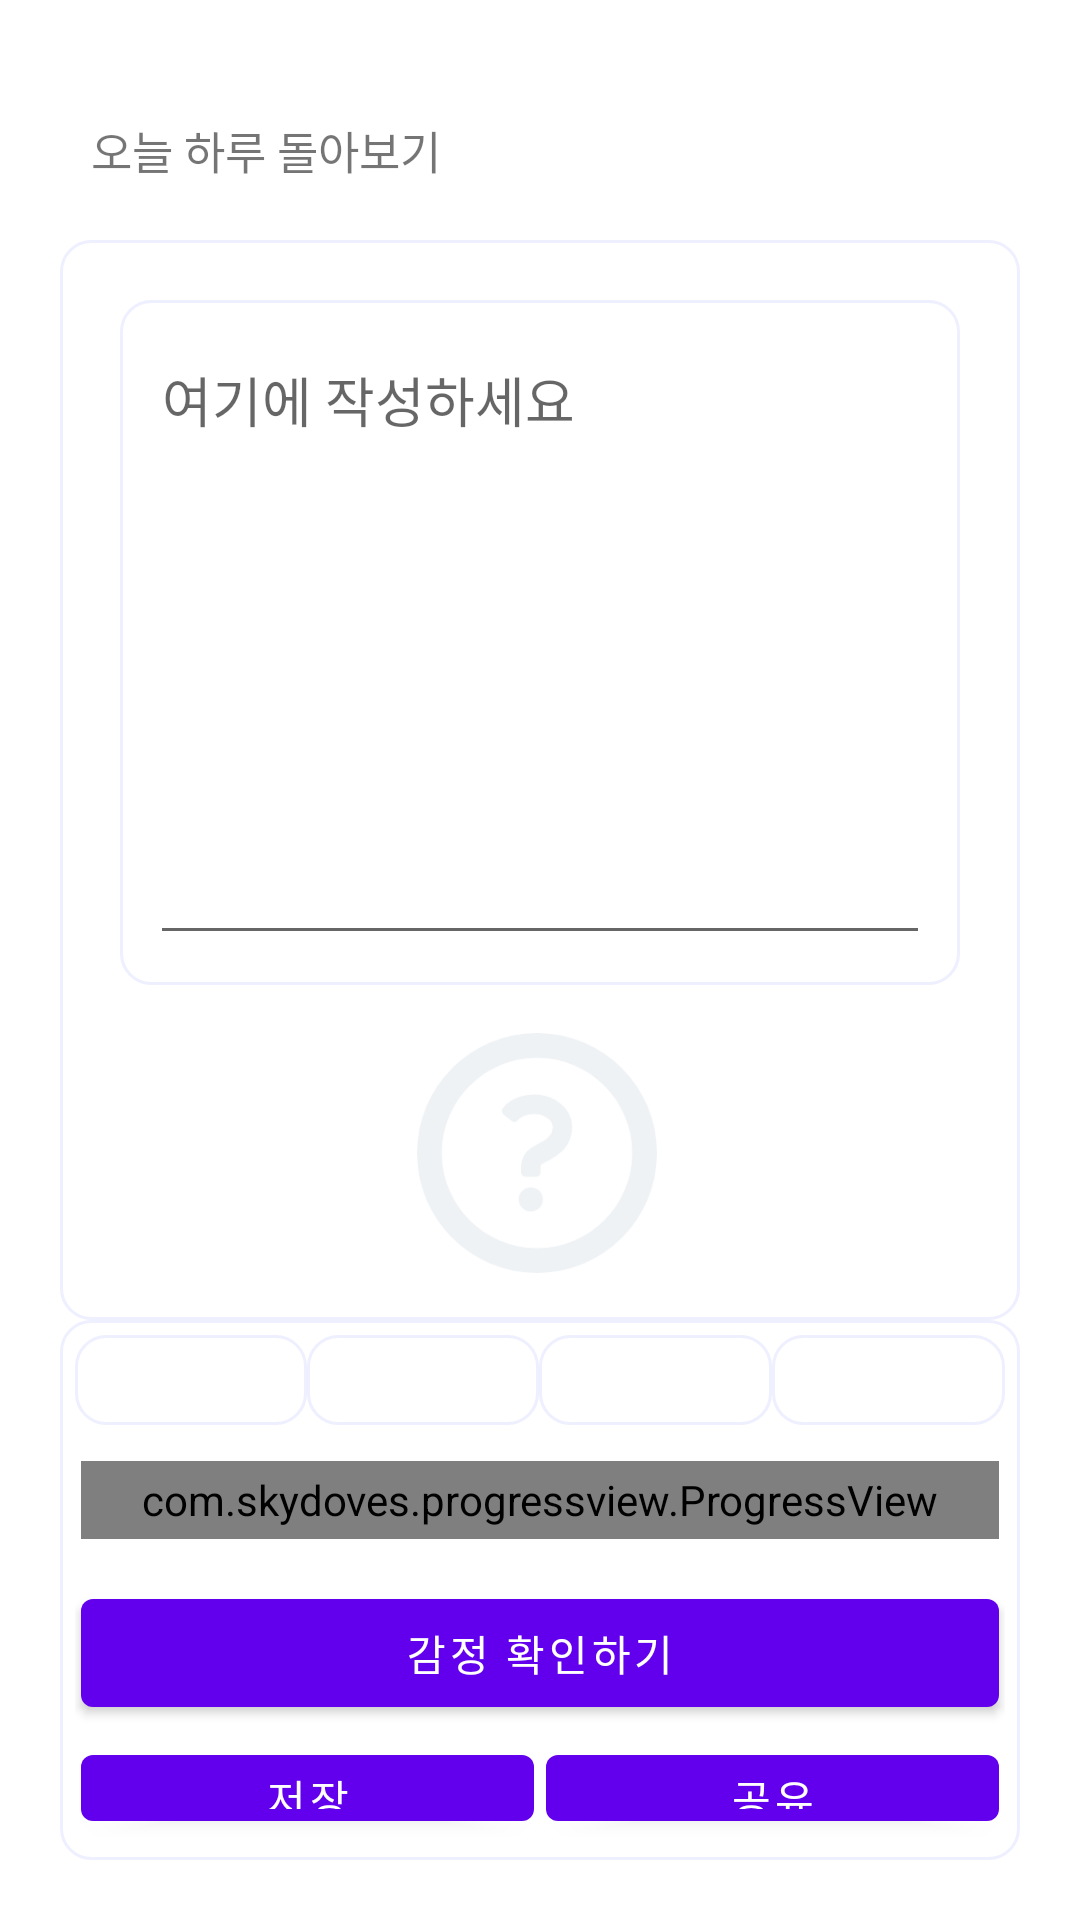

Here is an Android app screen rendered from its layout file. Give the layout XML and the strings, colors and styles it references.
<!-- AndroidManifest.xml: application theme Theme.RealToDoApp -->
<!-- res/layout/fragment_review.xml -->
<?xml version="1.0" encoding="utf-8"?>
<layout xmlns:android="http://schemas.android.com/apk/res/android"
    xmlns:app="http://schemas.android.com/apk/res-auto"
    xmlns:tools="http://schemas.android.com/tools">

    <LinearLayout
        android:layout_width="match_parent"
        android:layout_height="match_parent"
        android:padding = "20dp"
        android:background="#FFFFFF"
        android:orientation="vertical"
        android:weightSum="10">

        <androidx.constraintlayout.widget.ConstraintLayout
            android:layout_width="match_parent"
            android:layout_height="0dp"
            android:layout_weight="1">

            <TextView
                android:id="@+id/title"
                android:layout_width="wrap_content"
                android:layout_height="wrap_content"
                android:textSize="15sp"
                android:text="오늘 하루 돌아보기"
                app:layout_constraintBottom_toBottomOf="parent"
                app:layout_constraintEnd_toEndOf="parent"
                app:layout_constraintHorizontal_bias="0.05"
                app:layout_constraintStart_toStartOf="parent"
                app:layout_constraintTop_toTopOf="parent" />
        </androidx.constraintlayout.widget.ConstraintLayout>

        <androidx.constraintlayout.widget.ConstraintLayout
            android:layout_width="match_parent"
            android:layout_height="0dp"
            android:layout_weight="6"
            android:background="@drawable/round_layout"
            android:padding= "10dp">

            <LinearLayout
                android:layout_width="match_parent"
                android:layout_height="match_parent"
                android:background="@drawable/test_my_room_background"
                android:orientation="vertical"
                android:weightSum="7">

                <LinearLayout
                    android:layout_width="match_parent"
                    android:layout_height="0dp"
                    android:layout_weight="5"
                    android:layout_margin= "10dp"
                    android:padding="10dp"
                    android:background="@drawable/round_translucent_layout">

                    <EditText
                        android:id= "@+id/review_editText"
                        android:layout_width="match_parent"
                        android:layout_height="match_parent"
                        android:gravity="top"
                        android:hint="여기에 작성하세요"
                        android:privateImeOptions="defaultInputmode=korean">
                    </EditText>


                </LinearLayout>

                <androidx.constraintlayout.widget.ConstraintLayout
                    android:layout_width="match_parent"
                    android:layout_height="0dp"
                    android:layout_weight="2">

                    <ImageView
                        android:id="@+id/arrow"
                        android:layout_width="30dp"
                        android:layout_height="30dp"
                        android:layout_gravity="center"
                        app:layout_constraintBottom_toBottomOf="parent"
                        app:layout_constraintEnd_toEndOf="parent"
                        app:layout_constraintHorizontal_bias="0.7"
                        app:layout_constraintStart_toStartOf="parent"
                        app:layout_constraintTop_toTopOf="parent"
                        app:layout_constraintVertical_bias="0.183" />

                    <ImageView
                        android:id="@+id/interest_imageView"
                        android:layout_width="80dp"
                        android:layout_height="80dp"
                        android:layout_gravity="center"
                        android:src="@drawable/question"
                        app:layout_constraintBottom_toBottomOf="parent"
                        app:layout_constraintEnd_toStartOf="@+id/arrow"
                        app:layout_constraintHorizontal_bias="1.0"
                        app:layout_constraintStart_toStartOf="parent"
                        app:layout_constraintTop_toTopOf="parent"
                        app:layout_constraintVertical_bias="0.5" />
                </androidx.constraintlayout.widget.ConstraintLayout>

            </LinearLayout>


        </androidx.constraintlayout.widget.ConstraintLayout>


        <LinearLayout
            android:layout_width="match_parent"
            android:layout_height="0dp"
            android:layout_weight="3"
            android:background="@drawable/round_layout"
            android:orientation="vertical"
            android:weightSum="5">

            <LinearLayout
                android:layout_width="match_parent"
                android:layout_height="0dp"
                android:layout_weight="1"
                android:orientation="horizontal"
                android:weightSum="4"
                android:layout_margin="5dp">

                <TextView
                    android:id="@+id/first_interest_textView"
                    android:layout_width="0dp"
                    android:layout_weight="1"
                    android:layout_height="match_parent"
                    android:background="@drawable/round_layout"/>
                <TextView
                    android:id="@+id/second_interest_textView"
                    android:layout_width="0dp"
                    android:layout_weight="1"
                    android:layout_height="match_parent"
                    android:background="@drawable/round_layout"/>
                <TextView
                    android:id="@+id/third_interest_textView"
                    android:layout_width="0dp"
                    android:layout_weight="1"
                    android:layout_height="match_parent"
                    android:background="@drawable/round_layout"/>

                <TextView
                    android:id="@+id/forth_interest_textView"
                    android:layout_width="0dp"
                    android:layout_weight="1"
                    android:layout_height="match_parent"
                    android:background="@drawable/round_layout"/>


            </LinearLayout>

            <LinearLayout
                android:layout_width="match_parent"
                android:layout_height="0dp"
                android:layout_weight="1"
                android:orientation="horizontal"
                android:weightSum="5"
                android:layout_margin="5dp">

                <com.skydoves.progressview.ProgressView
                    android:id="@+id/result_progressView"
                    android:layout_width="0dp"
                    android:layout_height="match_parent"
                    android:layout_weight="5"
                    android:layout_margin="2dp"
                    app:progressView_autoAnimate="true"
                    app:progressView_colorBackground="#FF5722"
                    app:progressView_colorProgress="#347CF8"
                    app:progressView_labelColorInner="#FFFFFF"
                    app:progressView_labelColorOuter="#000000"
                    app:progressView_labelSize="0sp"
                    app:progressView_labelSpace="0dp"
                    app:progressView_labelTypeface="bold"
                    app:progressView_max="100"
                    app:progressView_min="0"
                    app:progressView_padding="0dp"
                    app:progressView_progress="50"
                    app:progressView_progressFromPrevious="true"
                    app:progressView_radius="5dp" />

            </LinearLayout>

            <LinearLayout
                android:layout_width="match_parent"
                android:layout_height="0dp"
                android:layout_weight="3"
                android:orientation="vertical"
                android:weightSum="5"
                android:layout_margin="5dp">
                <Button
                    android:id="@+id/submit_button"
                    android:layout_width="match_parent"
                    android:layout_height="wrap_content"
                    android:layout_margin="2dp"
                    android:text="감정 확인하기" />
                <LinearLayout
                    android:layout_width="match_parent"
                    android:layout_height="match_parent"
                    android:orientation="horizontal"
                    android:weightSum="2">

                    <Button
                        android:id="@+id/save_button"
                        android:layout_width="0dp"
                        android:layout_weight="1"
                        android:layout_height="wrap_content"
                        android:layout_margin="2dp"
                        android:text="저장" />

                    <Button
                        android:id="@+id/share_button"
                        android:layout_width="0dp"
                        android:layout_weight="1"
                        android:layout_margin="2dp"
                        android:layout_height="wrap_content"
                        android:text="공유" />

                </LinearLayout>
            </LinearLayout>


        </LinearLayout>


    </LinearLayout>
</layout>
<!-- resources referenced by this layout -->
<resources>
  <!-- drawable question: png bitmap (drawable, 13348 bytes) -->
  <!-- drawable round_layout (drawable) -->
  <?xml version="1.0" encoding="utf-8"?>
  <shape xmlns:android="http://schemas.android.com/apk/res/android"
      android:shape="rectangle" >
      <solid android:color="#FFFFFF"/>
      <corners
          android:bottomLeftRadius="10dp"
          android:bottomRightRadius="10dp"
          android:topLeftRadius="10dp"
          android:topRightRadius="10dp"/>
      <stroke
          android:width="1dp"
          android:color="#EEEFFF"/>
  </shape>
  <!-- drawable round_translucent_layout (drawable) -->
  <?xml version="1.0" encoding="utf-8"?>
  <shape xmlns:android="http://schemas.android.com/apk/res/android"
      android:shape="rectangle" >
      <solid android:color="#AAFFFFFF"/>
      <corners
          android:bottomLeftRadius="10dp"
          android:bottomRightRadius="10dp"
          android:topLeftRadius="10dp"
          android:topRightRadius="10dp"/>
      <stroke
          android:width="1dp"
          android:color="#EEEFFF"/>
  </shape>
  <style name="Theme.RealToDoApp" parent="Theme.MaterialComponents.DayNight.DarkActionBar">
          
          <item name="colorPrimary">@color/purple_500</item>
          <item name="colorPrimaryVariant">@color/purple_700</item>
          <item name="colorOnPrimary">@color/white</item>
          
          <item name="colorSecondary">@color/teal_200</item>
          <item name="colorSecondaryVariant">@color/teal_700</item>
          <item name="colorOnSecondary">@color/black</item>
          
          <item name="android:statusBarColor" tools:targetApi="l">?attr/colorPrimaryVariant</item>
          
      </style>
  <!-- not gathered from this repository: default colours our renderer supplied (Android Studio template values) -->
  <color name="purple_500">#FF6200EE</color>
  <color name="purple_700">#FF3700B3</color>
  <color name="teal_200">#FF03DAC5</color>
  <color name="teal_700">#FF018786</color>
  <color name="black">#FF000000</color>
  <color name="white">#FFFFFFFF</color>
</resources>
